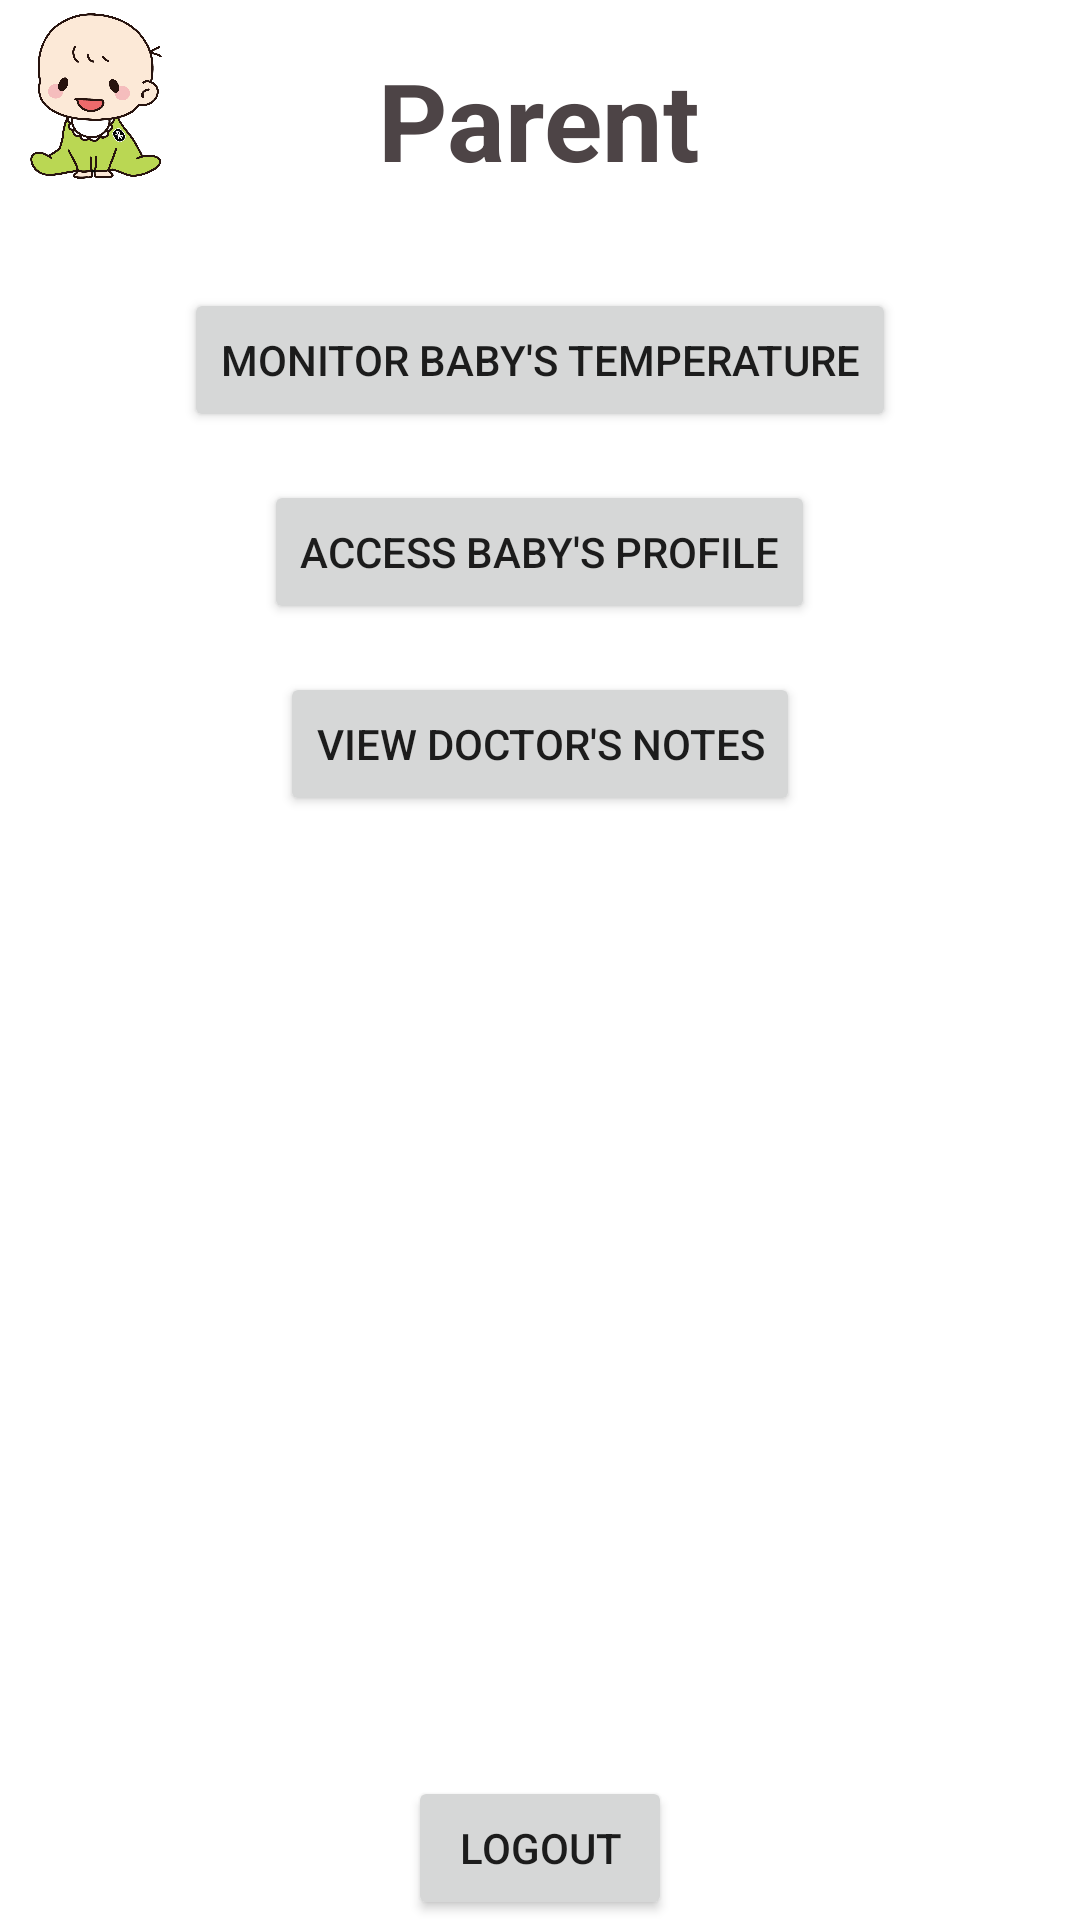

Android layout source for this screen:
<!-- AndroidManifest.xml: application theme Theme.ChildHealthCareProject -->
<!-- res/layout/activity_parent.xml -->
<?xml version="1.0" encoding="utf-8"?>
<RelativeLayout
    xmlns:android="http://schemas.android.com/apk/res/android"
    xmlns:tools="http://schemas.android.com/tools"
    android:layout_width="match_parent"
    android:layout_height="match_parent"
    android:layout_marginVertical="16dp"
    android:layout_marginHorizontal="32dp"
    tools:context=".ParentActivity">

    <ImageView
        android:layout_width="64dp"
        android:layout_height="64dp"
        android:id="@+id/baby_icon"
        android:src="@drawable/baby_logo"/>

    <LinearLayout
        android:layout_width="match_parent"
        android:layout_height="wrap_content"
        android:orientation="horizontal"
        android:id="@+id/title"
        android:gravity="center"
        android:layout_alignBottom="@id/baby_icon">

        <TextView
            android:layout_width="wrap_content"
            android:layout_height="wrap_content"
            android:text="Parent"
            android:textStyle="bold"
            android:textSize="36sp"
            android:textColor="@color/dark_grey"/>

    </LinearLayout>

    <LinearLayout
        android:id="@+id/button_layout"
        android:layout_width="match_parent"
        android:layout_height="wrap_content"
        android:orientation="vertical"
        android:layout_marginTop="32dp"
        android:layout_below="@id/title">

        <Button
            android:id="@+id/scanConnectButton"
            android:layout_width="wrap_content"
            android:layout_height="wrap_content"
            android:text="Monitor Baby's Temperature"
            android:layout_marginBottom="16dp"
            android:layout_gravity="center_horizontal"/>

        <Button
            android:id="@+id/accessProfileButton"
            android:layout_width="wrap_content"
            android:layout_height="wrap_content"
            android:text="Access Baby's Profile"
            android:layout_marginBottom="16dp"
            android:layout_gravity="center_horizontal"/>

        <Button
            android:id="@+id/viewNotesButton"
            android:layout_width="wrap_content"
            android:layout_height="wrap_content"
            android:text="View Doctor's Notes"
            android:layout_gravity="center_horizontal"/>
    </LinearLayout>

    <LinearLayout
        android:layout_width="match_parent"
        android:layout_height="wrap_content"
        android:orientation="vertical"
        android:layout_alignParentBottom="true"
        android:layout_above="@id/button_layout">

        <Button
            android:id="@+id/logoutButton"
            android:layout_width="wrap_content"
            android:layout_height="wrap_content"
            android:text="Logout"
            android:layout_gravity="center" />
    </LinearLayout>


</RelativeLayout>
<!-- resources referenced by this layout -->
<resources>
  <color name="dark_grey">#4D4446</color>
  <!-- drawable baby_logo: png bitmap (drawable, 97451 bytes) -->
  <style name="Theme.ChildHealthCareProject" parent="Base.Theme.ChildHealthCareProject" />
  <style name="Base.Theme.ChildHealthCareProject" parent="Theme.MaterialComponents.DayNight.NoActionBar">
          
          
          <item name="colorPrimary">@color/green</item>
          <item name="android:statusBarColor" tools:targetApi="l">@color/green</item>
      </style>
  <color name="green">#7AAD41</color>
</resources>
